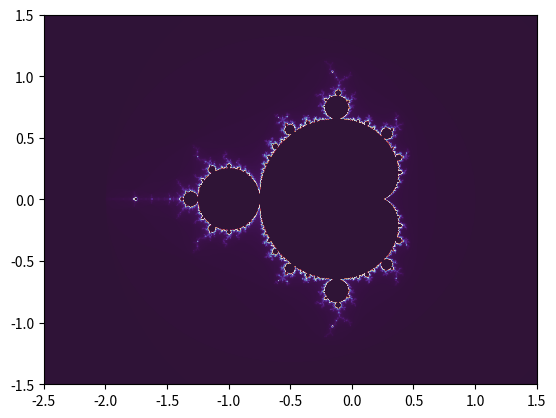

Source code (Python):
import numpy as np
import matplotlib.pyplot as plt

# Výchozí parametry Mandelbrotovy množiny
max_iter = 256
zoom = 1.0
offset_x = -0.5  # Počáteční posun na x ose
offset_y = 0.0   # Počáteční posun na y ose
width, height = 800, 600  # Rozměry obrázku

# Funkce pro výpočet iterací Mandelbrotovy množiny
def mandelbrot_set(xmin, xmax, ymin, ymax, width, height, max_iter):
    # Vytvoříme mřížku pro komplexní čísla
    real = np.linspace(xmin, xmax, width)
    imag = np.linspace(ymin, ymax, height)
    real, imag = np.meshgrid(real, imag)
    c = real + 1j * imag
    
    # Inicializace Z a maska pro bod v množině
    z = np.zeros_like(c)
    mandelbrot = np.full(c.shape, max_iter, dtype=int)
    
    for i in range(max_iter):
        mask = np.abs(z) <= 2
        z[mask] = z[mask] * z[mask] + c[mask]
        mandelbrot[mask] = i
    
    return mandelbrot

# Funkce pro vykreslení s interakcí
def interactive_mandelbrot():
    zoom = 1.0
    offset_x = -0.5
    offset_y = 0.0

    fig, ax = plt.subplots()

    def update_plot(event):
        nonlocal zoom, offset_x, offset_y

        # Zvětšení nebo zmenšení při otáčení kolečkem myši
        if event.button == 'up':
            zoom *= 1.5
        elif event.button == 'down':
            zoom /= 1.5
        
        # Přepočet offsetu na základě pozice kurzoru
        offset_x = (offset_x + (event.xdata - offset_x) / zoom)
        offset_y = (offset_y + (event.ydata - offset_y) / zoom)
        
        ax.clear()  # Vymazat starý obraz
        mandelbrot = mandelbrot_set(offset_x - 2.0 / zoom, offset_x + 2.0 / zoom,
                                    offset_y - 1.5 / zoom, offset_y + 1.5 / zoom,
                                    width, height, max_iter)
        ax.imshow(mandelbrot, extent=(offset_x - 2.0 / zoom, offset_x + 2.0 / zoom,
                                      offset_y - 1.5 / zoom, offset_y + 1.5 / zoom),
                  cmap="twilight_shifted")
        plt.draw()

    # Vykreslení s interakcí
    mandelbrot = mandelbrot_set(offset_x - 2.0 / zoom, offset_x + 2.0 / zoom,
                                offset_y - 1.5 / zoom, offset_y + 1.5 / zoom,
                                width, height, max_iter)
    ax.imshow(mandelbrot, extent=(offset_x - 2.0 / zoom, offset_x + 2.0 / zoom,
                                  offset_y - 1.5 / zoom, offset_y + 1.5 / zoom),
              cmap="twilight_shifted")
    
    fig.canvas.mpl_connect('scroll_event', update_plot)  # Propojíme zoomování s eventem
    plt.show()

# Spuštění interaktivního režimu
interactive_mandelbrot()